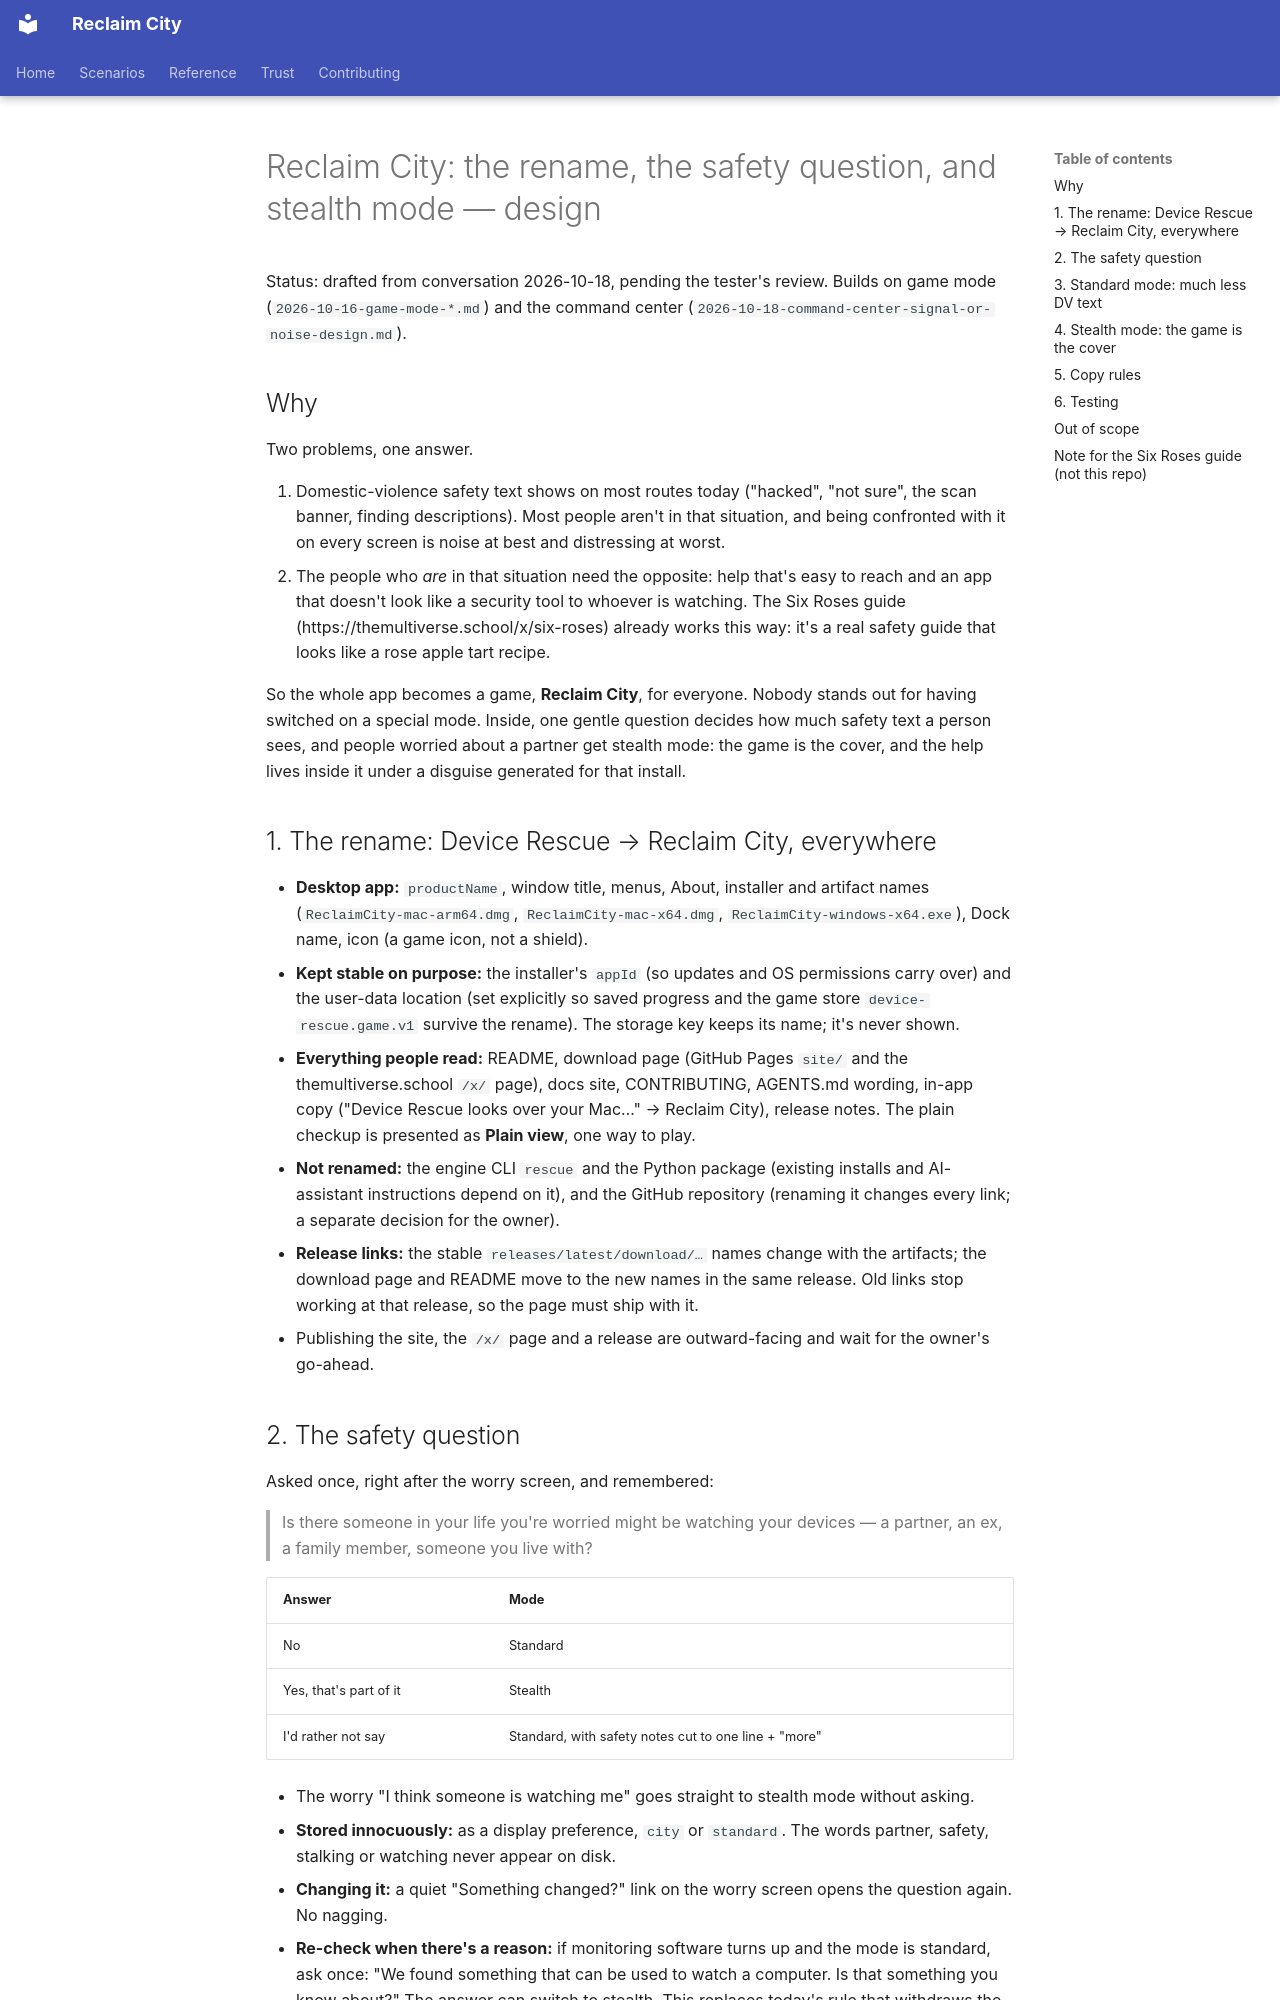

repository: lizTheDeveloper/multiverse-device-rescue · page: superpowers/specs/2026-10-18-reclaim-city-rename-and-stealth-mode-design/index.html · generator: mkdocs

# Reclaim City: the rename, the safety question, and stealth mode — design

Status: drafted from conversation 2026-10-18, pending the tester's review.
Builds on game mode (`2026-10-16-game-mode-*.md`) and the command center
(`2026-10-18-command-center-signal-or-noise-design.md`).

## Why

Two problems, one answer.

1. Domestic-violence safety text shows on most routes today ("hacked", "not
   sure", the scan banner, finding descriptions). Most people aren't in that
   situation, and being confronted with it on every screen is noise at best and
   distressing at worst.
2. The people who *are* in that situation need the opposite: help that's easy to
   reach and an app that doesn't look like a security tool to whoever is
   watching. The Six Roses guide (https://themultiverse.school/x/six-roses) already
   works this way: it's a real safety guide that looks like a rose apple tart
   recipe.

So the whole app becomes a game, **Reclaim City**, for everyone. Nobody stands out
for having switched on a special mode. Inside, one gentle question decides how
much safety text a person sees, and people worried about a partner get stealth
mode: the game is the cover, and the help lives inside it under a disguise
generated for that install.

## 1. The rename: Device Rescue → Reclaim City, everywhere

- **Desktop app:** `productName`, window title, menus, About, installer and
  artifact names (`ReclaimCity-mac-arm64.dmg`, `ReclaimCity-mac-x64.dmg`,
  `ReclaimCity-windows-x64.exe`), Dock name, icon (a game icon, not a shield).
- **Kept stable on purpose:** the installer's `appId` (so updates and OS
  permissions carry over) and the user-data location (set explicitly so saved
  progress and the game store `device-rescue.game.v1` survive the rename). The
  storage key keeps its name; it's never shown.
- **Everything people read:** README, download page (GitHub Pages `site/` and the
  themultiverse.school `/x/` page), docs site, CONTRIBUTING, AGENTS.md wording,
  in-app copy ("Device Rescue looks over your Mac…" → Reclaim City), release
  notes. The plain checkup is presented as **Plain view**, one way to play.
- **Not renamed:** the engine CLI `rescue` and the Python package (existing
  installs and AI-assistant instructions depend on it), and the GitHub repository
  (renaming it changes every link; a separate decision for the owner).
- **Release links:** the stable `releases/latest/download/…` names change with the
  artifacts; the download page and README move to the new names in the same
  release. Old links stop working at that release, so the page must ship with it.
- Publishing the site, the `/x/` page and a release are outward-facing and wait
  for the owner's go-ahead.

## 2. The safety question

Asked once, right after the worry screen, and remembered:

> Is there someone in your life you're worried might be watching your devices — a
> partner, an ex, a family member, someone you live with?

| Answer | Mode |
|---|---|
| No | Standard |
| Yes, that's part of it | Stealth |
| I'd rather not say | Standard, with safety notes cut to one line + "more" |

- The worry "I think someone is watching me" goes straight to stealth mode
  without asking.
- **Stored innocuously:** as a display preference, `city` or `standard`. The words
  partner, safety, stalking or watching never appear on disk.
- **Changing it:** a quiet "Something changed?" link on the worry screen opens the
  question again. No nagging.
- **Re-check when there's a reason:** if monitoring software turns up and the mode
  is standard, ask once: "We found something that can be used to watch a
  computer. Is that something you know about?" The answer can switch to stealth.
  This replaces today's rule that withdraws the game when monitoring is seen.
